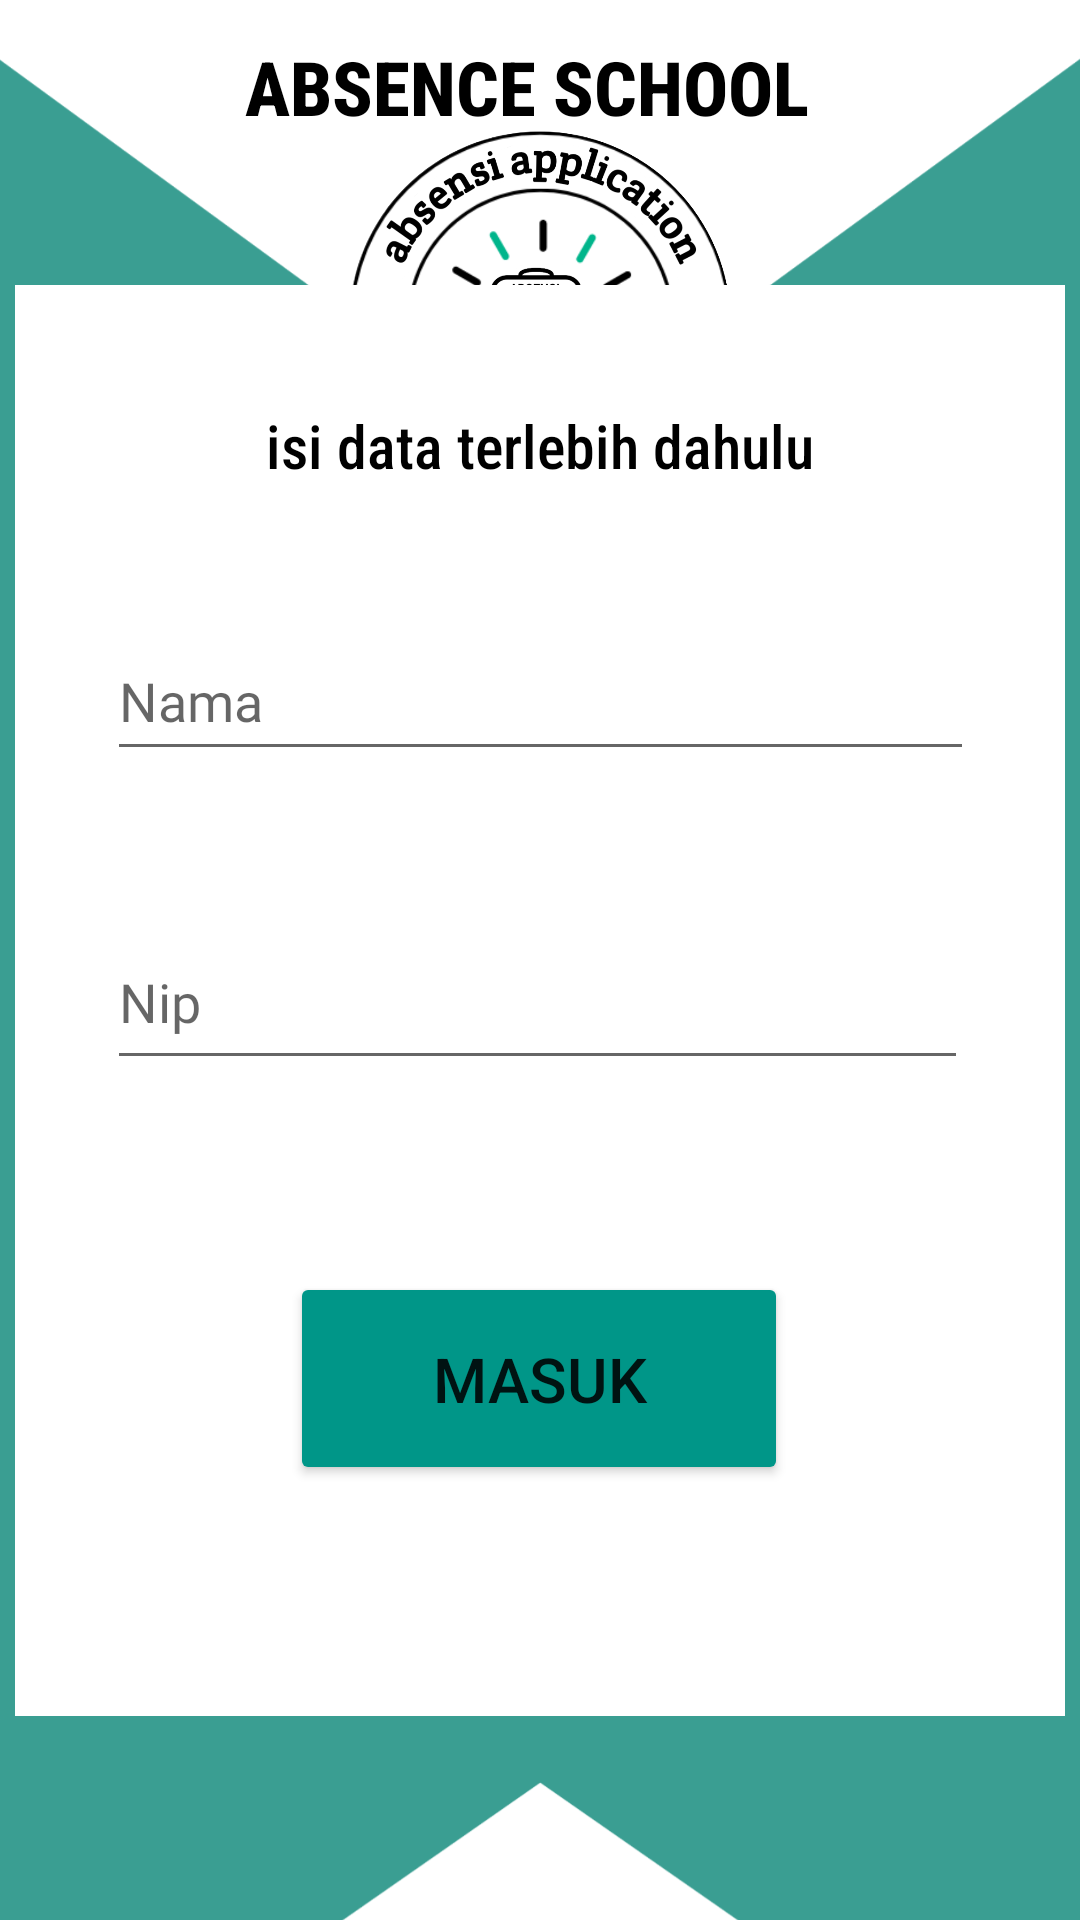

Android layout source for this screen:
<!-- AndroidManifest.xml: application theme Theme.ABSENSI_APLICATION -->
<!-- res/layout/activity_masuk_guru.xml -->
<?xml version="1.0" encoding="utf-8"?>
<androidx.constraintlayout.widget.ConstraintLayout
    xmlns:android="http://schemas.android.com/apk/res/android"
    xmlns:tools="http://schemas.android.com/tools"
    xmlns:app="http://schemas.android.com/apk/res-auto"
    android:layout_width="match_parent"
    android:layout_height="match_parent"
    android:background="#3A9E92"
    tools:context=".masuk_guru">

    <ImageView
        android:id="@+id/imageView2"
        android:layout_width="match_parent"
        android:layout_height="798dp"
        android:layout_marginBottom="244dp"
        app:layout_constraintBottom_toBottomOf="parent"
        app:layout_constraintEnd_toEndOf="parent"
        app:layout_constraintHorizontal_bias="0.0"
        app:layout_constraintStart_toStartOf="parent"
        app:srcCompat="@drawable/br" />

    <TextView
        android:id="@+id/textView"
        android:layout_width="196dp"
        android:layout_height="27dp"
        android:layout_marginTop="12dp"
        android:fontFamily="sans-serif-condensed-medium"
        android:text="ABSENCE SCHOOL"
        android:textColor="#000000"
        android:textSize="25sp"
        android:textStyle="bold"
        app:layout_constraintEnd_toEndOf="parent"
        app:layout_constraintHorizontal_bias="0.497"
        app:layout_constraintStart_toStartOf="parent"
        app:layout_constraintTop_toTopOf="parent" />

    <ImageView
        android:id="@+id/imageView"
        android:layout_width="191dp"
        android:layout_height="193dp"
        app:layout_constraintBottom_toBottomOf="parent"
        app:layout_constraintEnd_toEndOf="parent"
        app:layout_constraintStart_toStartOf="parent"
        app:layout_constraintTop_toTopOf="parent"
        app:layout_constraintVertical_bias="0.022"
        app:srcCompat="@drawable/_0231005_083849" />

    <ImageView
        android:id="@+id/imageView4"
        android:layout_width="wrap_content"
        android:layout_height="wrap_content"
        android:layout_marginTop="220dp"
        android:rotation="180"
        app:layout_constraintEnd_toEndOf="parent"
        app:layout_constraintHorizontal_bias="0.0"
        app:layout_constraintStart_toStartOf="parent"
        app:layout_constraintTop_toTopOf="parent"
        app:srcCompat="@drawable/bgrnd" />

    <androidx.constraintlayout.widget.ConstraintLayout
        android:layout_width="350dp"
        android:layout_height="477dp"
        android:layout_marginBottom="68dp"
        android:background="@color/white"
        app:layout_constraintBottom_toBottomOf="parent"
        app:layout_constraintEnd_toEndOf="parent"
        app:layout_constraintStart_toStartOf="parent">

        <EditText
            android:id="@+id/namaguru"
            android:layout_width="289dp"
            android:layout_height="50dp"
            android:layout_marginTop="112dp"
            android:ems="10"
            android:fontFamily="@font/cantata_one"
            android:hint="Nama"
            android:inputType="text"
            app:layout_constraintEnd_toEndOf="parent"
            app:layout_constraintStart_toStartOf="parent"
            app:layout_constraintTop_toTopOf="parent" />

        <EditText
            android:id="@+id/nipguru"
            android:layout_width="287dp"
            android:layout_height="55dp"
            android:layout_marginTop="48dp"
            android:ems="10"
            android:fontFamily="@font/cantata_one"
            android:hint="Nip"
            android:inputType="number"
            app:layout_constraintEnd_toEndOf="parent"
            app:layout_constraintHorizontal_bias="0.488"
            app:layout_constraintStart_toStartOf="parent"
            app:layout_constraintTop_toBottomOf="@+id/namaguru" />

        <Button
            android:id="@+id/masukguru"
            android:layout_width="166dp"
            android:layout_height="71dp"
            android:layout_marginTop="64dp"
            android:backgroundTint="#009688"
            android:text="masuk"
            android:textSize="10pt"
            app:layout_constraintEnd_toEndOf="@+id/nipguru"
            app:layout_constraintHorizontal_bias="0.504"
            app:layout_constraintStart_toStartOf="@+id/nipguru"
            app:layout_constraintTop_toBottomOf="@+id/nipguru" />

        <TextView
            android:id="@+id/textView5"
            android:layout_width="wrap_content"
            android:layout_height="wrap_content"
            android:layout_marginTop="40dp"
            android:fontFamily="sans-serif-condensed-medium"
            android:text="isi data terlebih dahulu"
            android:textColor="#000000"
            android:textSize="20dp"
            app:layout_constraintEnd_toEndOf="parent"
            app:layout_constraintStart_toStartOf="parent"
            app:layout_constraintTop_toTopOf="parent" />

    </androidx.constraintlayout.widget.ConstraintLayout>


</androidx.constraintlayout.widget.ConstraintLayout>
<!-- resources referenced by this layout -->
<resources>
  <!-- drawable _0231005_083849: png bitmap (drawable, 290713 bytes) -->
  <!-- drawable bgrnd: png bitmap (drawable, 22855 bytes) -->
  <!-- drawable br: png bitmap (drawable, 25558 bytes) -->
  <style name="Theme.ABSENSI_APLICATION" parent="Theme.MaterialComponents.Light.NoActionBar">
          
          <item name="colorPrimary">@color/purple_500</item>
          <item name="colorPrimaryVariant">@color/purple_700</item>
          <item name="colorOnPrimary">@color/white</item>
          
          <item name="colorSecondary">@color/teal_200</item>
          <item name="colorSecondaryVariant">@color/teal_700</item>
          <item name="colorOnSecondary">@color/black</item>
          
          <item name="android:statusBarColor">?attr/colorPrimaryVariant</item>
          
      </style>
  <!-- not gathered from this repository: default colours our renderer supplied (Android Studio template values) -->
  <color name="purple_500">#FF6200EE</color>
  <color name="purple_700">#FF3700B3</color>
  <color name="teal_200">#FF03DAC5</color>
  <color name="teal_700">#FF018786</color>
  <color name="black">#FF000000</color>
  <color name="white">#FFFFFFFF</color>
</resources>
